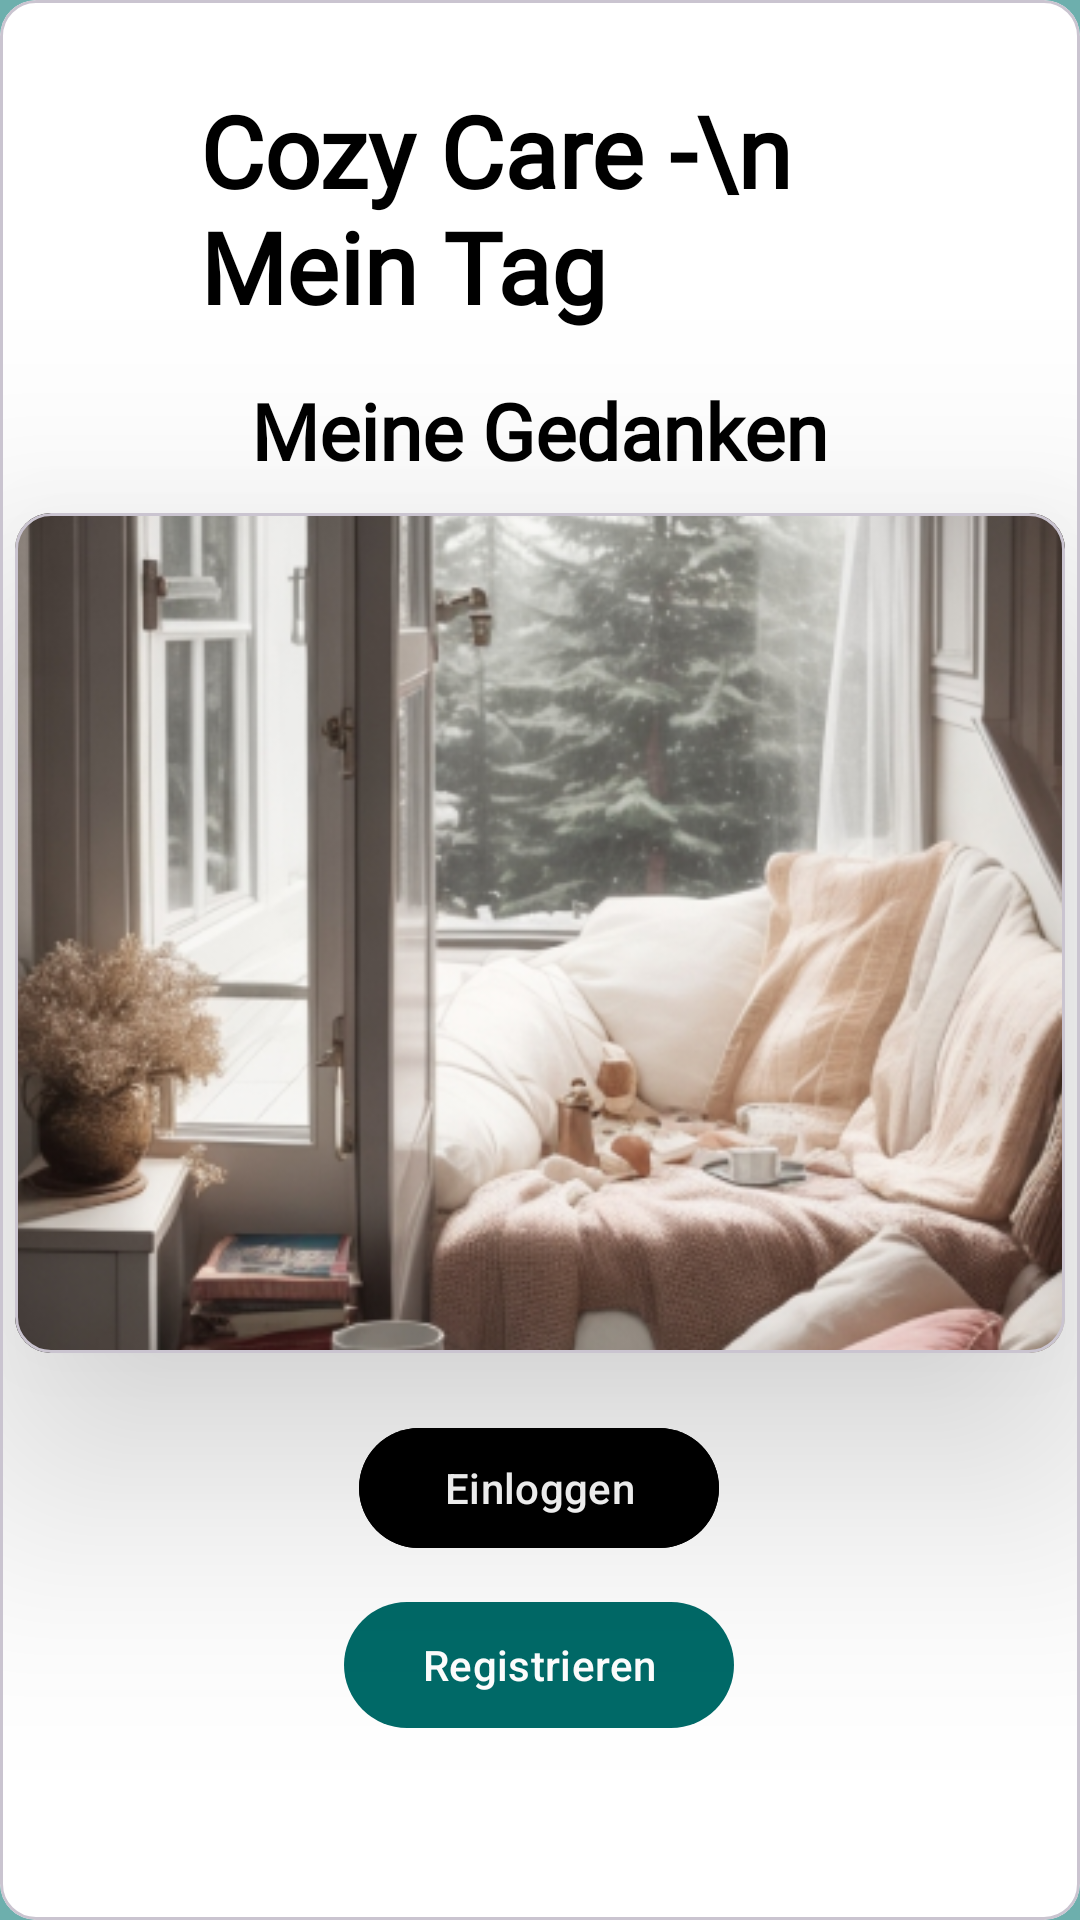

Reconstruct the res/layout file that produces this screen, plus the resources it refers to.
<!-- AndroidManifest.xml: activity theme Theme.AndroidAbschluss -->
<!-- res/layout/fragment_start.xml -->
<?xml version="1.0" encoding="utf-8"?>
<androidx.constraintlayout.widget.ConstraintLayout xmlns:android="http://schemas.android.com/apk/res/android"
    xmlns:app="http://schemas.android.com/apk/res-auto"
    xmlns:tools="http://schemas.android.com/tools"
    android:layout_width="match_parent"
    android:layout_height="match_parent"
    tools:context=".ui.start.StartFragment">


    <com.google.android.material.card.MaterialCardView
        android:id="@+id/materialCardView"
        android:layout_width="match_parent"
        android:layout_height="match_parent"
        android:backgroundTint="@color/white"
        app:layout_constraintBottom_toBottomOf="parent"
        app:layout_constraintEnd_toEndOf="parent"
        app:layout_constraintStart_toStartOf="parent"
        app:layout_constraintTop_toTopOf="parent">

        <androidx.constraintlayout.widget.ConstraintLayout
            android:layout_width="match_parent"
            android:layout_height="match_parent">

            <TextView
                android:id="@+id/tv_title1"
                android:shadowColor="@color/black"
                android:layout_width="227dp"
                android:layout_height="98dp"
                android:layout_marginTop="28dp"
                android:fontFamily="@font/shadowsintolightregular"
                android:text="Cozy Care -\n      Mein Tag"
                android:textColor="@color/black"
                android:textSize="33sp"
                android:textStyle="bold"
                app:layout_constraintEnd_toEndOf="parent"
                app:layout_constraintStart_toStartOf="parent"
                app:layout_constraintTop_toTopOf="parent" />

            <TextView
                android:id="@+id/tv_title2"
                android:layout_width="wrap_content"
                android:layout_height="wrap_content"
                android:fontFamily="@font/shadowsintolightregular"
                android:text="@string/meine_gedanken"
                android:textColor="@color/black"
                android:textSize="26sp"
                android:textStyle="bold"
                app:layout_constraintEnd_toEndOf="parent"
                app:layout_constraintStart_toStartOf="parent"
                app:layout_constraintTop_toBottomOf="@+id/tv_title1" />

            <com.google.android.material.card.MaterialCardView
                android:layout_width="350dp"
                android:layout_height="280dp"
                app:cardElevation="50dp"
                app:layout_constraintBottom_toTopOf="@+id/btn_login"
                app:layout_constraintEnd_toEndOf="parent"
                app:layout_constraintStart_toStartOf="parent"
                app:layout_constraintTop_toBottomOf="@+id/tv_title2"
                app:layout_constraintVertical_bias="0.32">

                <ImageView
                    android:id="@+id/img_title"
                    android:layout_width="match_parent"
                    android:layout_height="284dp"
                    android:scaleType="centerCrop"
                    android:src="@drawable/cozydaytitle"
                    app:layout_constraintBottom_toTopOf="parent"
                    app:layout_constraintEnd_toEndOf="parent"
                    app:layout_constraintStart_toStartOf="parent"
                    app:layout_constraintTop_toBottomOf="parent" />
            </com.google.android.material.card.MaterialCardView>


            <com.google.android.material.button.MaterialButton
                android:id="@+id/btn_login"
                android:layout_width="120dp"
                android:layout_height="wrap_content"
                android:layout_marginBottom="120dp"
                android:backgroundTint="@color/black"
                android:text="@string/loginButton"
                app:layout_constraintBottom_toBottomOf="parent"
                app:layout_constraintEnd_toEndOf="parent"
                app:layout_constraintHorizontal_bias="0.498"
                app:layout_constraintStart_toStartOf="parent" />

            <com.google.android.material.button.MaterialButton
                android:id="@+id/btn_signup"
                android:layout_width="130dp"
                android:layout_height="50dp"
                android:elevation="20dp"
                android:layout_marginBottom="60dp"
                android:text="@string/sign_up_button"
                app:layout_constraintBottom_toBottomOf="parent"
                app:layout_constraintEnd_toEndOf="parent"
                app:layout_constraintHorizontal_bias="0.498"
                app:layout_constraintStart_toStartOf="parent"/>


        </androidx.constraintlayout.widget.ConstraintLayout>
    </com.google.android.material.card.MaterialCardView>
</androidx.constraintlayout.widget.ConstraintLayout>
<!-- resources referenced by this layout -->
<resources>
  <color name="black">#FF000000</color>
  <color name="white">#FFFFFFFF</color>
  <string name="loginButton">Einloggen</string>
  <string name="meine_gedanken">Meine Gedanken</string>
  <string name="sign_up_button">Registrieren</string>
  <style name="Theme.AndroidAbschluss" parent="Base.Theme.AndroidAbschluss" />
  <color name="md_theme_light_onPrimary">#FFFFFF</color>
  <color name="md_theme_light_primaryContainer">#70F7F1</color>
  <color name="md_theme_light_onPrimaryContainer">#00201F</color>
  <color name="md_theme_light_onSecondary">#FFFFFF</color>
  <color name="md_theme_light_secondary">#629D8C</color>
  <color name="md_theme_light_secondaryContainer">#CCE8E5</color>
  <color name="md_theme_light_onSecondaryContainer">#051F1E</color>
  <color name="md_theme_light_tertiary">#49607B</color>
  <color name="md_theme_light_onTertiary">#FFFFFF</color>
  <color name="md_theme_light_tertiaryContainer">#D1E4FF</color>
  <color name="md_theme_light_onTertiaryContainer">#011D35</color>
  <color name="md_theme_light_error">#BA1A1A</color>
  <color name="md_theme_light_errorContainer">#FFDAD6</color>
  <color name="md_theme_light_onError">#FFFFFF</color>
  <color name="md_theme_light_onErrorContainer">#410002</color>
  <color name="md_theme_light_onBackground">#191C1C</color>
  <color name="md_theme_light_onSurface">#191C1C</color>
  <color name="md_theme_light_surfaceVariant">#DAE5E3</color>
  <color name="md_theme_light_onSurfaceVariant">#3F4948</color>
  <color name="md_theme_light_outline">#6F7978</color>
  <color name="md_theme_light_inverseOnSurface">#EFF1F0</color>
  <color name="md_theme_light_inverseSurface">#2D3131</color>
  <color name="md_theme_light_inversePrimary">#4EDAD4</color>
</resources>
